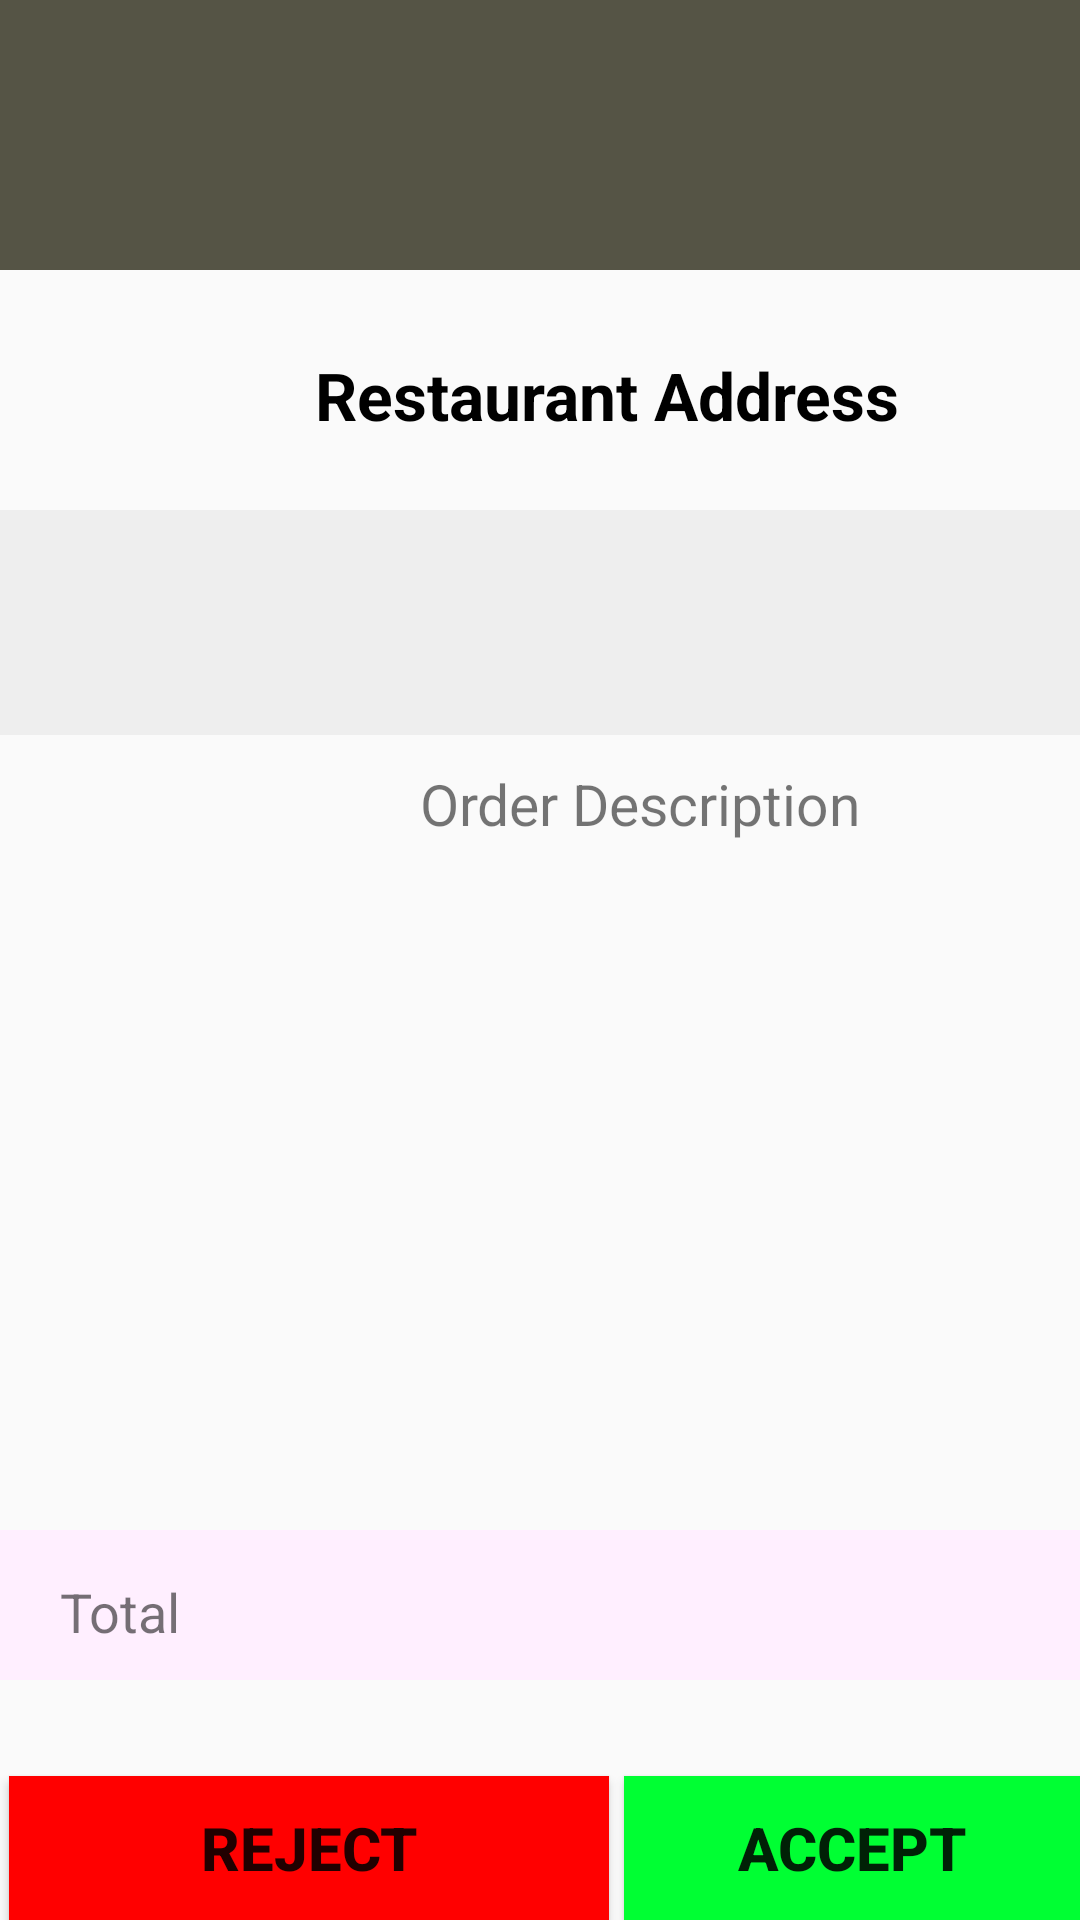

Android layout source for this screen:
<!-- AndroidManifest.xml: application theme AppTheme -->
<!-- res/layout/activity_rider_order_detail.xml -->
<?xml version="1.0" encoding="utf-8"?>
<RelativeLayout xmlns:android="http://schemas.android.com/apk/res/android"
    xmlns:app="http://schemas.android.com/apk/res-auto"
    xmlns:tools="http://schemas.android.com/tools"
    android:layout_width="match_parent"
    android:layout_height="match_parent"
    android:background="@drawable/riderback"
    tools:context=".riderOrderDetail">

    <TextView
        android:id="@+id/odrfromRest"
        android:layout_width="match_parent"
        android:layout_height="90dp"
        android:layout_alignParentStart="true"
        android:layout_alignParentTop="true"
        android:background="#555445"
        android:paddingLeft="50dp"
        android:paddingTop="25dp"
        android:textColor="@android:color/background_light"
        android:textSize="25sp"
        android:textStyle="bold" />

    <TextView
        android:id="@+id/restaddr1"
        android:layout_width="210dp"
        android:layout_height="65dp"
        android:layout_marginLeft="100dp"
        android:layout_marginTop="105dp"
        android:paddingLeft="5dp"
        android:paddingTop="12dp"
        android:text="Restaurant Address"
        android:textColor="@android:color/background_dark"
        android:textSize="22sp"
        android:textStyle="bold" />

    <TextView
        android:id="@+id/restaddr2"
        android:layout_width="match_parent"
        android:layout_height="75dp"
        android:layout_marginTop="170dp"
        android:background="#eeeeee"
        android:paddingLeft="3dp"
        android:paddingTop="5dp"
        android:textColor="@android:color/background_dark"
        android:textSize="18sp" />

    <TextView
        android:id="@+id/odrItemsLabel"
        android:layout_width="match_parent"
        android:layout_height="40dp"
        android:layout_marginTop="250dp"
        android:paddingLeft="140sp"
        android:paddingTop="5sp"
        android:text="Order Description"
        android:textSize="19sp" />

    <ListView
        android:id="@+id/odritems"
        android:layout_width="390dp"
        android:layout_height="200dp"
        android:layout_marginLeft="10dp"
        android:layout_marginTop="295dp"
        android:dividerHeight="5dp" />

    <TextView
        android:id="@+id/odrtot"
        android:layout_width="200dp"
        android:layout_height="50dp"
        android:layout_marginTop="510dp"
        android:background="#ffefff"
        android:paddingLeft="20sp"
        android:paddingTop="15sp"
        android:text="Total"
        android:textSize="18sp" />

    <TextView
        android:id="@+id/odrtotval"
        android:layout_width="210dp"
        android:layout_height="50dp"
        android:layout_marginLeft="200dp"
        android:layout_marginTop="510dp"
        android:background="#ffefff"
        android:paddingLeft="80sp"
        android:paddingTop="15sp"
        android:textSize="18sp" />

    <Button
        android:id="@+id/reject"
        android:layout_width="200dp"
        android:layout_height="wrap_content"
        android:layout_alignParentBottom="true"
        android:layout_marginLeft="3dp"
        android:layout_marginTop="570dp"
        android:background="#ff0000"
        android:onClick="reject"
        android:text="Reject"
        android:textSize="20sp"
        android:textStyle="bold" />

    <Button
        android:id="@+id/accept"
        android:layout_width="200dp"
        android:layout_height="wrap_content"
        android:layout_alignParentBottom="true"
        android:layout_marginLeft="208dp"
        android:layout_marginTop="570dp"
        android:background="#00ff33"
        android:onClick="accept"
        android:text="Accept"
        android:textSize="20sp"
        android:textStyle="bold" />

</RelativeLayout>
<!-- resources referenced by this layout -->
<resources>
  <style name="AppTheme" parent="Theme.AppCompat.Light.DarkActionBar">
      
      <item name="colorPrimary">@color/design_default_color_primary</item>
      <item name="colorPrimaryDark">@color/colorPrimaryDark</item>
      <item name="colorAccent">@color/colorAccent</item>
      <item name="android:actionOverflowButtonStyle">@style/CustomIcon</item>
    </style>
  <color name="colorPrimaryDark">#B11729</color>
  <color name="colorAccent">#D81B60</color>
  <style name="CustomIcon" parent="@android:style/Widget.Holo.Light.ActionButton.Overflow">
      <item name="android:src">@drawable/ic_itemlist</item>
    </style>
  <!-- drawable ic_itemlist (drawable) -->
  <vector android:height="24dp" android:tint="#222250"
      android:viewportHeight="24.0" android:viewportWidth="24.0"
      android:width="24dp" xmlns:android="http://schemas.android.com/apk/res/android">
      <path android:fillColor="#FF000000" android:pathData="M4,15h16v-2L4,13v2zM4,19h16v-2L4,17v2zM4,11h16L20,9L4,9v2zM4,5v2h16L20,5L4,5z"/>
  </vector>
</resources>
